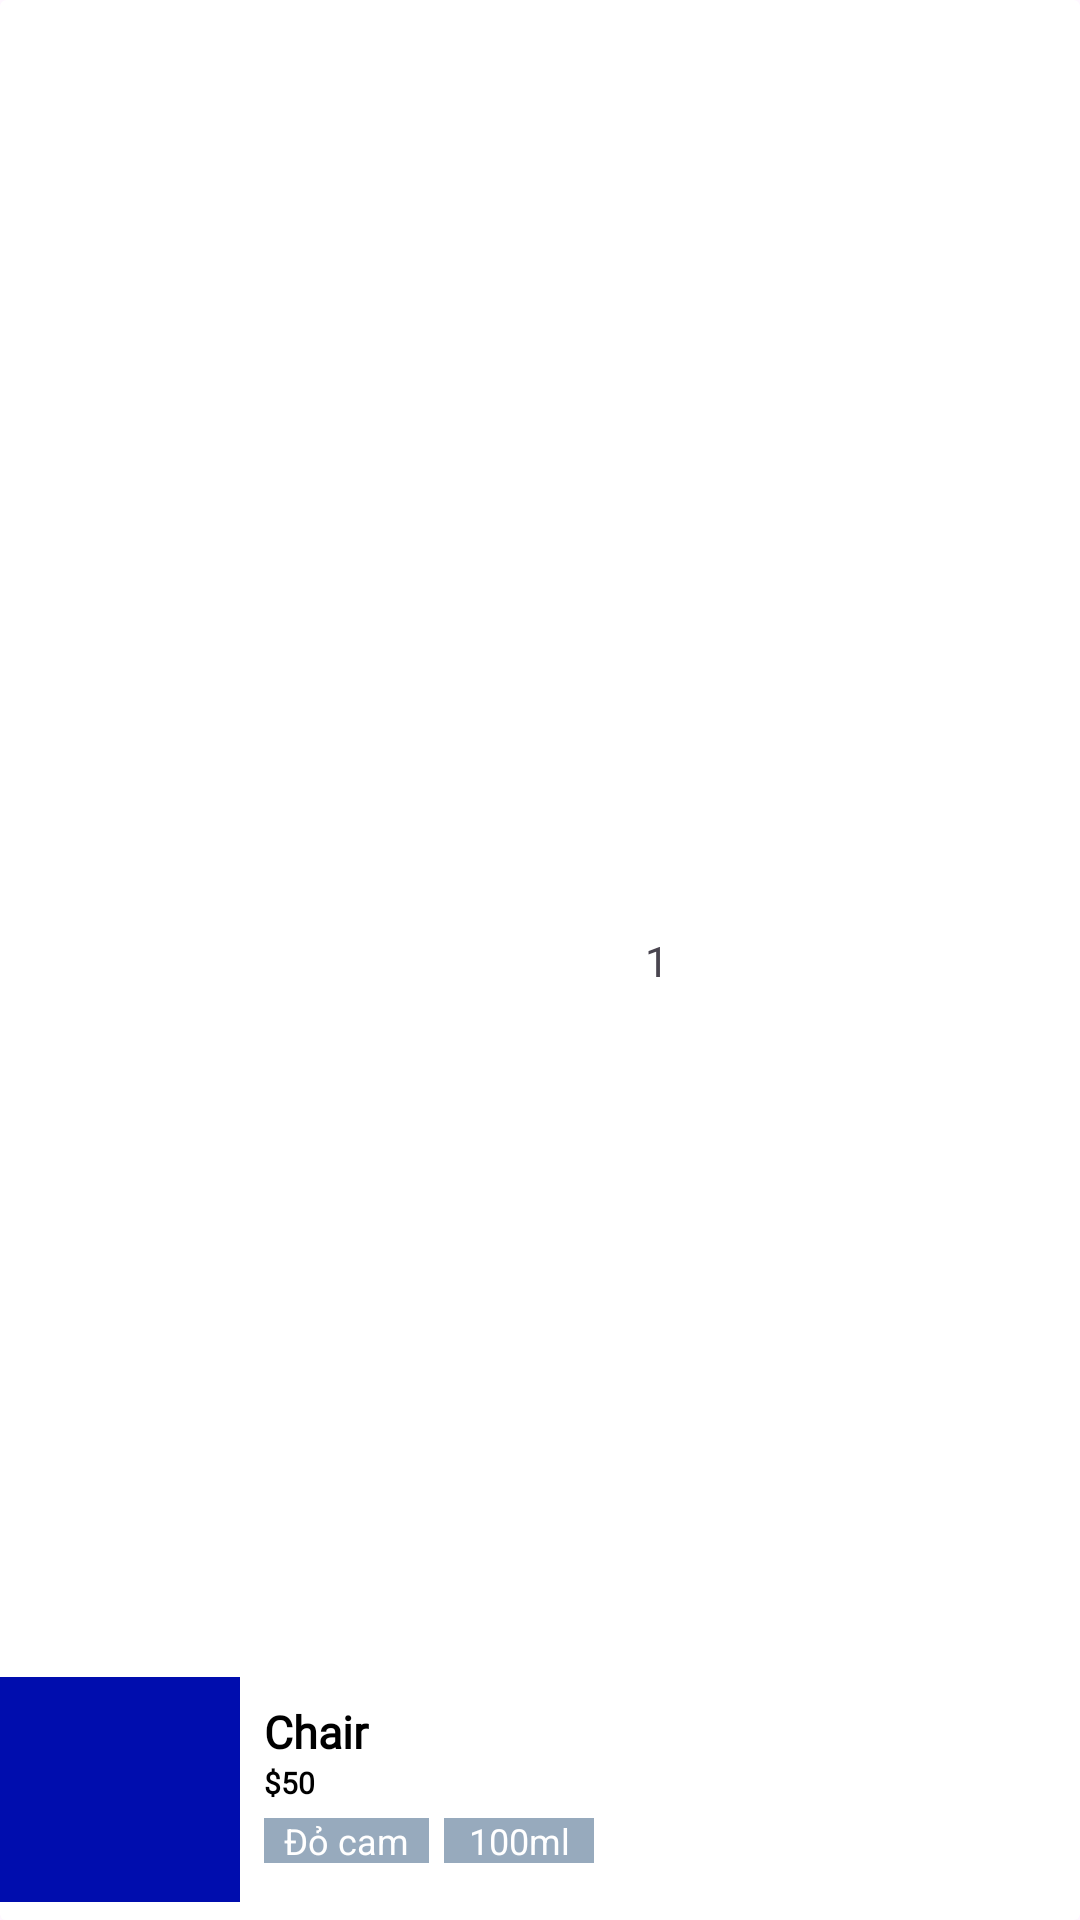

This screen was rendered from an Android layout file. Write that file and the resources it references.
<!-- AndroidManifest.xml: application theme Theme.Cosmetic -->
<!-- res/layout/billing_products_rv_item.xml -->
<?xml version="1.0" encoding="utf-8"?>
<androidx.cardview.widget.CardView xmlns:android="http://schemas.android.com/apk/res/android"
    android:layout_width="wrap_content"
    android:layout_height="wrap_content"
    xmlns:app="http://schemas.android.com/apk/res-auto"
    android:backgroundTint="@color/white"
    app:cardElevation="0dp">

    <androidx.constraintlayout.widget.ConstraintLayout
        android:layout_width="wrap_content"
        android:layout_height="match_parent">

        <View
            android:id="@+id/topLine"
            android:layout_width="0dp"
            android:layout_height="1dp"
            android:layout_marginTop="10dp"
            android:background="@color/white"
            app:layout_constraintStart_toStartOf="parent"
            app:layout_constraintBottom_toBottomOf="parent"
            app:layout_constraintEnd_toEndOf="parent"/>

        <ImageView
            android:id="@+id/imageCartProduct"
            android:layout_width="80dp"
            android:layout_height="75dp"
            android:layout_marginBottom="5dp"
            app:layout_constraintBottom_toTopOf="@+id/topLine"
            app:layout_constraintStart_toStartOf="parent"
            android:scaleType="centerCrop"
            android:src="@color/g_blue"/>

        <TextView
            android:id="@+id/tvProductCartName"
            android:layout_width="140dp"
            android:layout_height="wrap_content"
            android:layout_marginStart="8dp"
            android:layout_marginTop="8dp"
            android:fontFamily="@font/poppins_light"
            android:text="Chair"
            android:textColor="@color/black"
            android:textSize="15sp"
            android:textStyle="bold"
            app:layout_constraintStart_toEndOf="@id/imageCartProduct"
            app:layout_constraintTop_toTopOf="@id/imageCartProduct"
            android:lines="1" />



        <TextView
            android:id="@+id/tvProductCartPrice"
            android:layout_width="wrap_content"
            android:layout_height="wrap_content"
            android:fontFamily="@font/poppins_light"
            android:text="$50"
            android:textColor="@color/black"
            android:textSize="10sp"
            android:textStyle="bold"
            app:layout_constraintStart_toStartOf="@id/tvProductCartName"
            app:layout_constraintTop_toBottomOf="@id/tvProductCartName"/>

        <ImageView
            android:id="@+id/imageCartProductColor"
            android:layout_width="55dp"
            android:layout_height="15dp"
            android:layout_marginTop="5dp"
            android:src="@color/g_blue_gray200"
            app:layout_constraintStart_toStartOf="@id/tvProductCartPrice"
            app:layout_constraintTop_toBottomOf="@id/tvProductCartPrice"/>
        <TextView
            android:id="@+id/tvCartProductColor"
            android:layout_width="wrap_content"
            android:layout_height="wrap_content"
            android:src="@drawable/ic_picked"
            app:layout_constraintStart_toStartOf="@id/imageCartProductColor"
            app:layout_constraintTop_toTopOf="@id/imageCartProductColor"
            app:layout_constraintBottom_toBottomOf="@id/imageCartProductColor"
            app:layout_constraintEnd_toEndOf="@id/imageCartProductColor"
            android:text="Đỏ cam"
            android:textSize="12sp"
            android:textColor="@color/white"
            android:textAlignment="center"
            android:visibility="visible"/>

        <ImageView
            android:id="@+id/imageCartProductSize"
            android:layout_width="50dp"
            android:layout_height="15dp"
            android:layout_marginStart="5dp"
            android:src="@color/g_blue_gray200"
            app:layout_constraintStart_toEndOf="@id/imageCartProductColor"
            app:layout_constraintTop_toTopOf="@id/imageCartProductColor"/>



        <TextView
            android:id="@+id/tvCartProductSize"
            android:layout_width="wrap_content"
            android:layout_height="wrap_content"
            android:text="100ml"
            android:textSize="12sp"
            android:textColor="@color/white"
            app:layout_constraintBottom_toBottomOf="@id/imageCartProductSize"
            app:layout_constraintTop_toTopOf="@id/imageCartProductSize"
            app:layout_constraintStart_toStartOf="@id/imageCartProductSize"
            app:layout_constraintEnd_toEndOf="@id/imageCartProductSize"/>


        <TextView
            android:id="@+id/tvBillingProductQuantity"
            android:layout_width="wrap_content"
            android:layout_height="wrap_content"
            app:layout_constraintEnd_toEndOf="parent"
            app:layout_constraintTop_toTopOf="parent"
            app:layout_constraintBottom_toBottomOf="parent"
            android:text="1"
            android:layout_marginEnd="5dp"/>


    </androidx.constraintlayout.widget.ConstraintLayout>













</androidx.cardview.widget.CardView>
<!-- resources referenced by this layout -->
<resources>
  <color name="black">#FF000000</color>
  <color name="g_blue">#000DAE</color>
  <color name="g_blue_gray200">#97AABD</color>
  <color name="white">#FFFFFFFF</color>
  <style name="Theme.Cosmetic" parent="android:Theme.Material.Light.NoActionBar" />
</resources>
